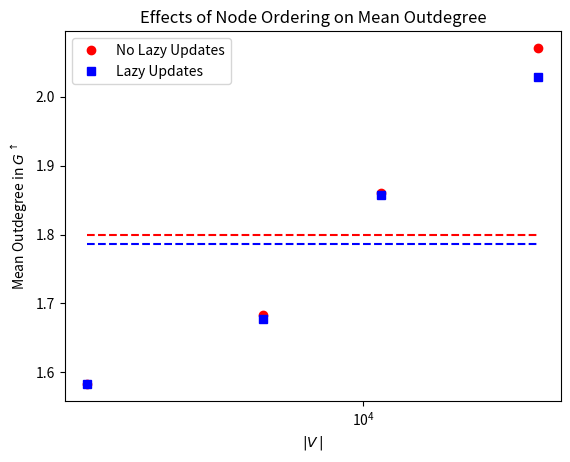

Write Python code to recreate this figure.
import matplotlib.pyplot as plt
import numpy as np
import math
from scipy.optimize import curve_fit

def linear(x, a, b):
  return a * x + b

def cubic(x, a, b, c):
  return a * x**2 + b * x + c

def cubic(x, a, b, c, d):
  return a * x**3 + b * x**2 + c * x + d

def mean(x, ys, idx):
  
  return [np.mean(ys[idx])] * len(x)

xs = [[1339, 4801, 11417, 35938],
      [1339, 4801, 11417, 35938]]

def outdegree():

  #plt.figure(num=None, figsize=(16, 12), dpi=300, facecolor='w', edgecolor='k')

  # plot 1: outdegree
  plt.figure()

  # series 1: no lazy updates
  # series 2: lazy updates

  ys = [[1.5832710978342046, 1.6838158716933973, 1.8605588158009985, 2.0703155434359175],
        [1.5832710978342046, 1.6779837533847115, 1.856967679775773, 2.0287995993099228]]

  y1 = np.array(ys[0])
  x1 = np.array(xs[0])

  xl1 = np.linspace(np.min(x1), np.max(x1), 50)
  plt.plot(x1, y1, 'ro', label='No Lazy Updates')
  plt.plot(xl1, mean(xl1, ys, 0), 'r--')

  y2 = np.array(ys[1])
  x2 = np.array(xs[1])

  xl2 = np.linspace(np.min(x2), np.max(x2), 50)
  plt.plot(x2, y2, 'bs', label='Lazy Updates')
  plt.plot(xl2, mean(xl2, ys, 1), 'b--')

  plt.title('Effects of Node Ordering on Mean Outdegree')
  plt.xlabel('$\\vert V\/\\vert$')
  plt.ylabel('Mean Outdegree in $G^\\uparrow$')
  plt.legend(loc=0, numpoints=1)

  axes = plt.gca()
  axes.set_xscale('symlog')

  #plt.savefig('test.pdf')
  plt.show()


outdegree()